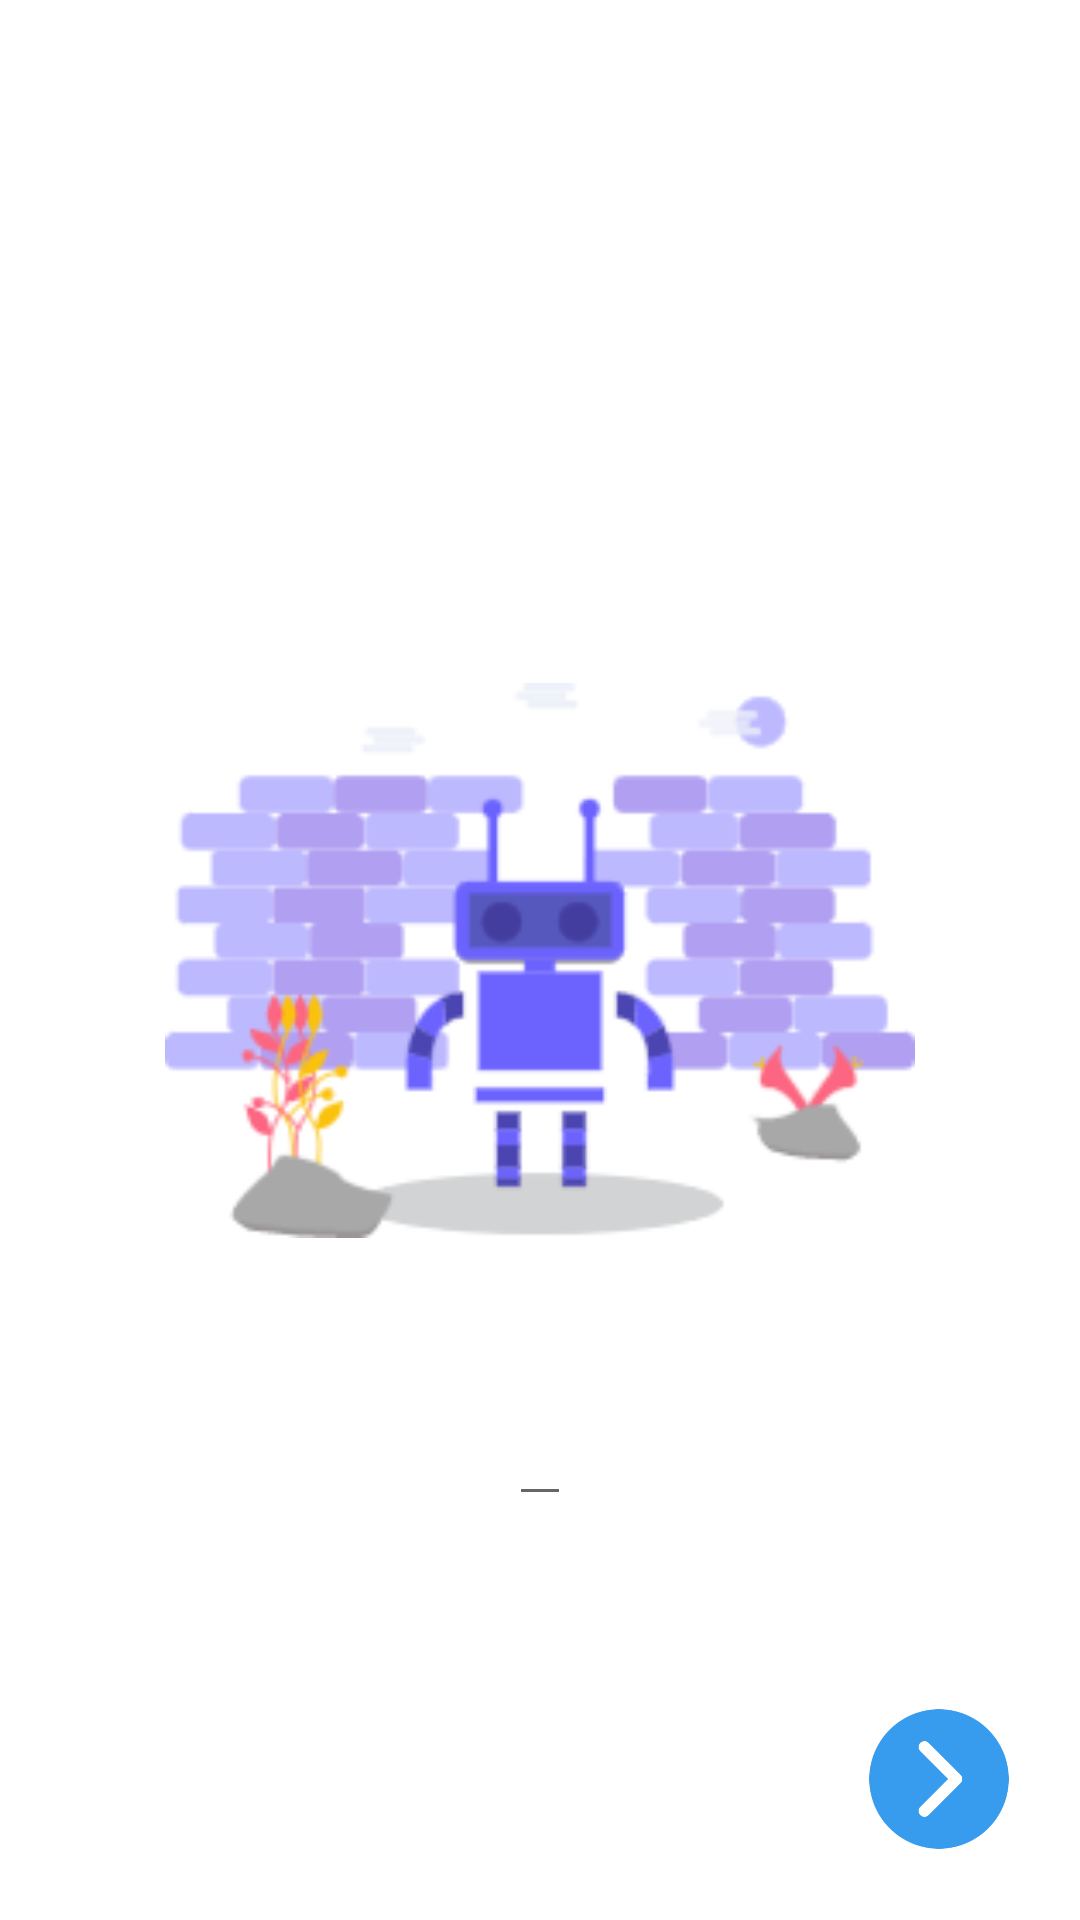

Reconstruct the res/layout file that produces this screen, plus the resources it refers to.
<!-- AndroidManifest.xml: application theme Theme.ChallengeChapter4 -->
<!-- res/layout/fragment_screen_slide.xml -->
<?xml version="1.0" encoding="utf-8"?>
<androidx.constraintlayout.widget.ConstraintLayout xmlns:android="http://schemas.android.com/apk/res/android"
    xmlns:app="http://schemas.android.com/apk/res-auto"
    xmlns:tools="http://schemas.android.com/tools"
    android:layout_width="match_parent"
    android:layout_height="match_parent"
    tools:context=".ScreenSlideFragment">

    <ImageView
        android:id="@+id/on_boarding_image"
        android:layout_width="250dp"
        android:layout_height="187dp"
        android:layout_margin="23dp"
        android:src="@drawable/landing_page2"
        app:layout_constraintBottom_toBottomOf="parent"
        app:layout_constraintEnd_toEndOf="parent"
        app:layout_constraintStart_toStartOf="parent"
        app:layout_constraintTop_toTopOf="parent" />


    <TextView
        android:id="@+id/on_boarding_title"
        android:layout_width="wrap_content"
        android:layout_height="wrap_content"
        android:layout_margin="10dp"
        android:layout_marginTop="24dp"
        android:layout_marginEnd="198dp"
        android:fontFamily="@font/outfit_semibold"
        android:textSize="18sp"
        app:layout_constraintEnd_toEndOf="parent"
        app:layout_constraintStart_toStartOf="parent"
        app:layout_constraintTop_toBottomOf="@+id/on_boarding_image"
        tools:text="Placeholder Preview Text" />

    <com.google.android.material.textfield.TextInputEditText
        android:id="@+id/edt_text_name"
        android:layout_width="wrap_content"
        android:layout_height="wrap_content"
        android:maxLines="1"
        android:lines="1"
        android:layout_marginTop="16dp"
        app:layout_constraintEnd_toEndOf="parent"
        app:layout_constraintStart_toStartOf="parent"
        app:layout_constraintTop_toBottomOf="@+id/on_boarding_title" />

    <ImageButton
        android:id="@+id/img_btn_submit"
        android:layout_width="62dp"
        android:layout_height="62dp"
        android:layout_marginEnd="16dp"
        android:layout_marginBottom="16dp"
        android:background="#0000"
        android:scaleType="fitCenter"
        android:src="@drawable/next"
        app:layout_constraintBottom_toBottomOf="parent"
        app:layout_constraintEnd_toEndOf="parent" />
</androidx.constraintlayout.widget.ConstraintLayout>
<!-- resources referenced by this layout -->
<resources>
  <!-- drawable landing_page2: png bitmap (drawable-hdpi, 7823 bytes) -->
  <!-- drawable next: png bitmap (drawable-hdpi, 9615 bytes) -->
  <style name="Theme.ChallengeChapter4" parent="Theme.MaterialComponents.DayNight.NoActionBar">
          
          <item name="colorPrimary">@color/purple_500</item>
          <item name="colorPrimaryVariant">@color/purple_700</item>
          <item name="colorOnPrimary">@color/white</item>
          
          <item name="colorSecondary">@color/teal_200</item>
          <item name="colorSecondaryVariant">@color/teal_700</item>
          <item name="colorOnSecondary">@color/black</item>
          
          <item name="android:statusBarColor">?attr/colorPrimaryVariant</item>
      </style>
  <!-- not gathered from this repository: default colours our renderer supplied (Android Studio template values) -->
  <color name="purple_500">#FF6200EE</color>
  <color name="purple_700">#FF3700B3</color>
  <color name="teal_200">#FF03DAC5</color>
  <color name="teal_700">#FF018786</color>
  <color name="black">#FF000000</color>
  <color name="white">#FFFFFFFF</color>
</resources>
